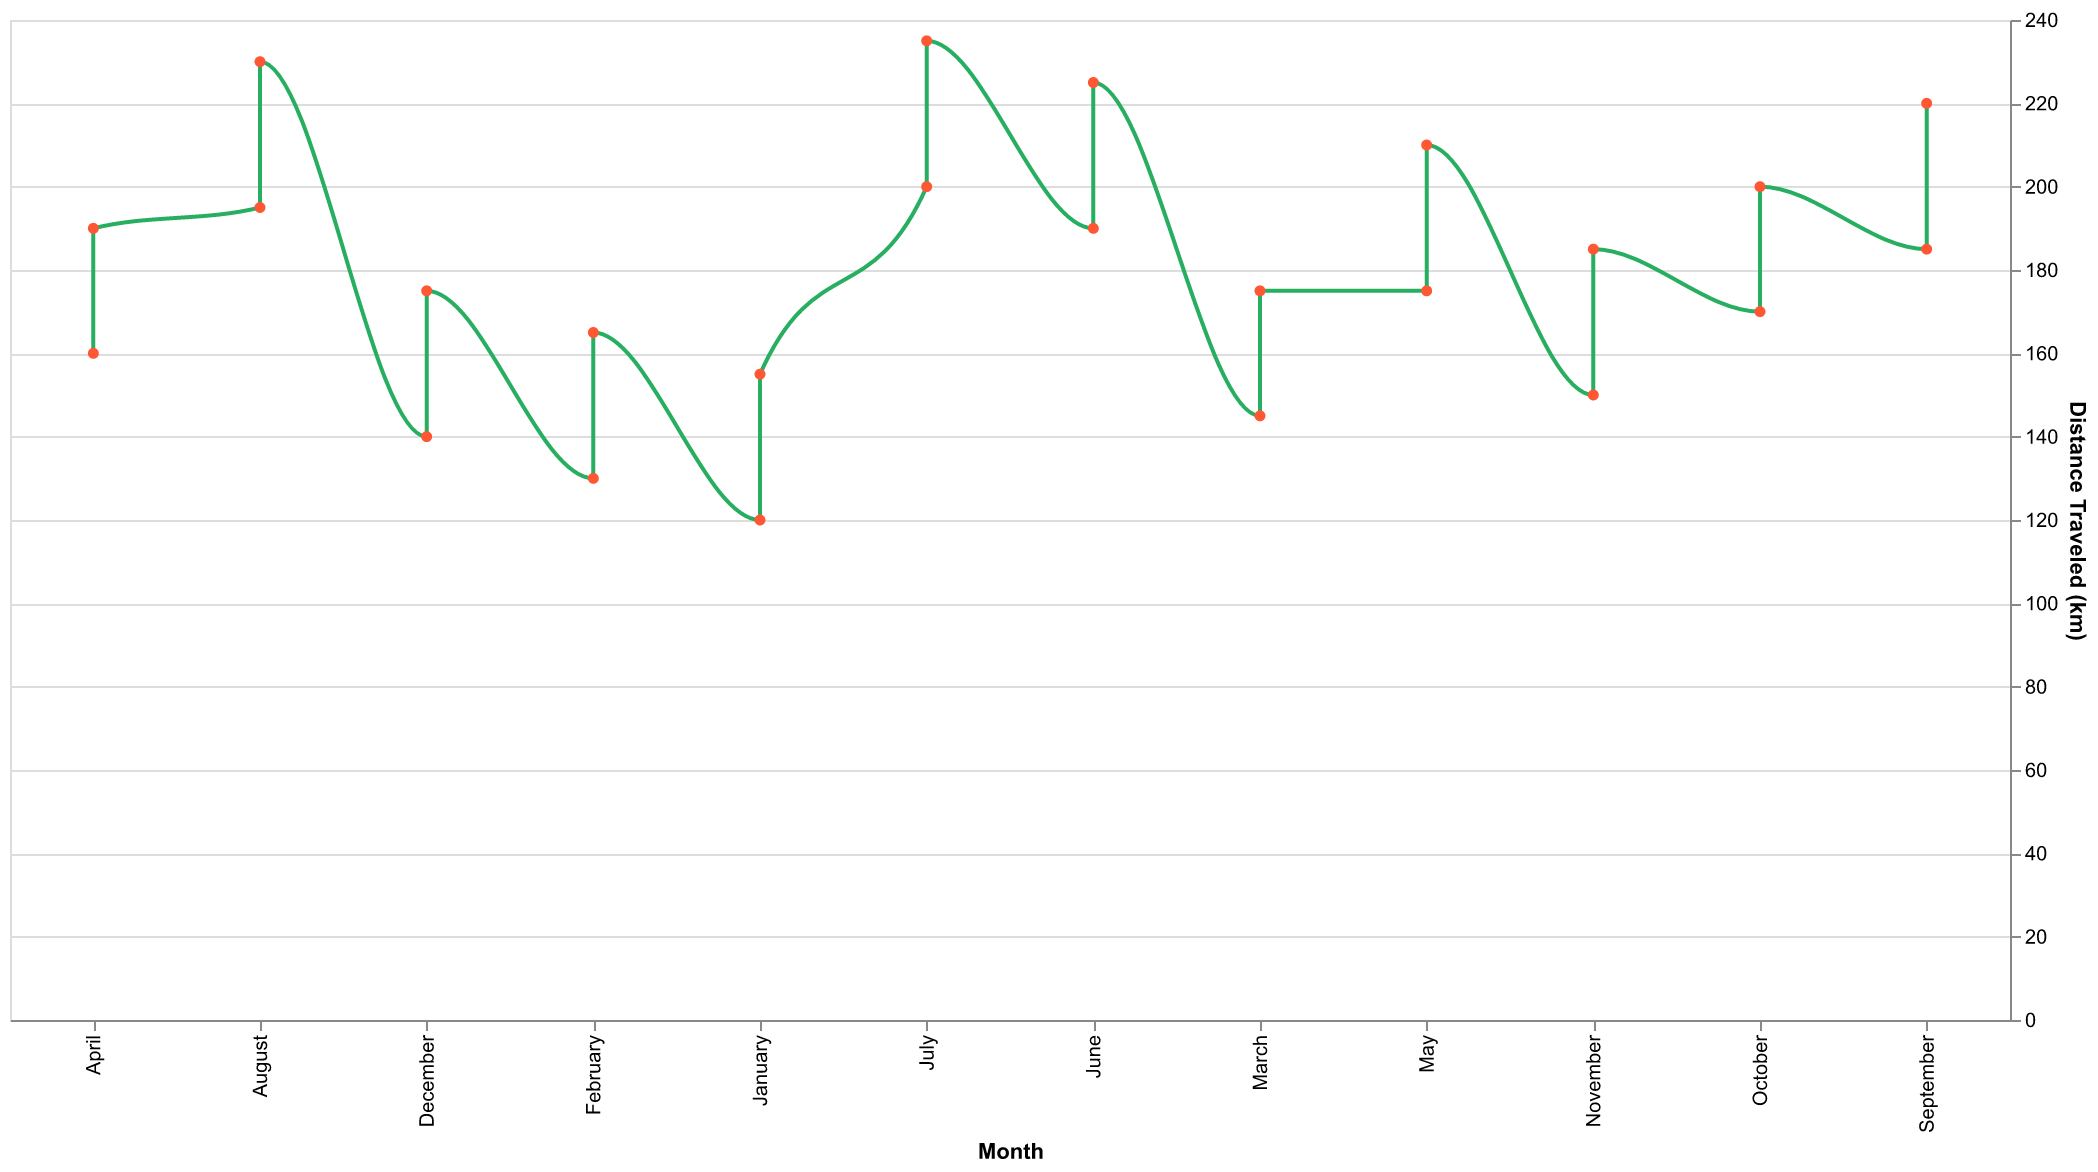

Values plotted in this chart, from the file beside it:
Month, Distance Traveled
January, 120
February, 130
March, 145
April, 160
May, 175
June, 190
July, 200
August, 195
September, 185
October, 170
November, 150
December, 140
January, 155
February, 165
March, 175
April, 190
May, 210
June, 225
July, 235
August, 230
September, 220
October, 200
November, 185
December, 175
